Run: headless pygame with SDL's dummy video driver; simulated clock (each Clock.tick advances the game by its frame time, no real sleeping); random seed 0; keys injected as events and as key.get_pressed() state; mouse plan: one left click at the window centre at the start of phase 2, then a move to the lower-right quarter at the start of phase 3.
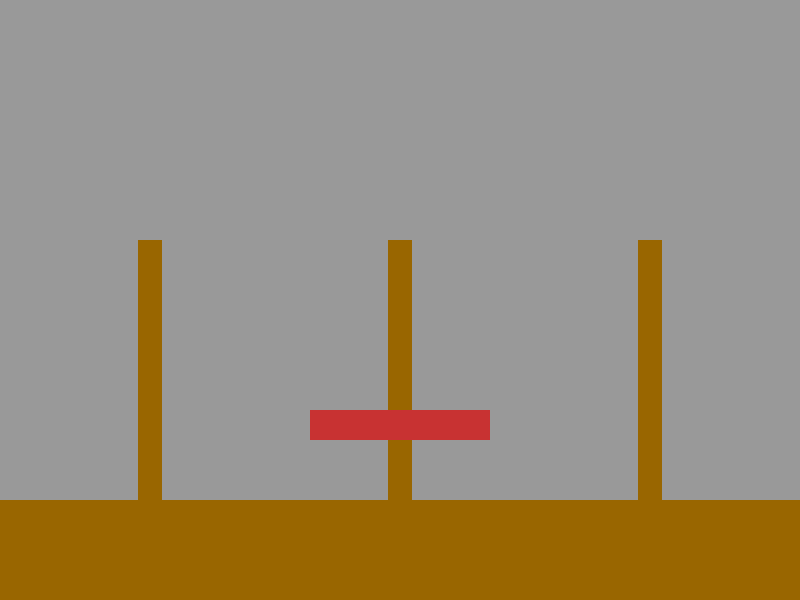
Frame 1 of 4 · flips 1–60 · no input
Frame 2 of 4 · flips 61–180 · clicked the window centre · tapped SPACE, RETURN · held RIGHT (→), D · screen unchanged from frame 1, image omitted
Frame 3 of 4 · flips 181–300 · moved the mouse to the lower-right quarter · held DOWN (↓), S · screen unchanged from frame 2, image omitted
Frame 4 of 4 · flips 301–420 · held LEFT (←), A, UP (↑), W · screen unchanged from frame 3, image omitted

The pygame program that drew these frames:

import pygame
import os

sc_w = 800
sc_h = 600

BLACK = (0, 0, 0)
WHITE = (255, 255, 255)
BASE = (153, 102, 0)
BACKGROUND = (153, 153, 153)
RED = (200, 50, 50)
BLUE = (50, 50, 200)
GREEN = (50, 200, 50)

class Ring():
    def __init__(self):
        pass
    def create(self, screen, n, x, y, color):
        pygame.draw.rect(screen, color, [(250 * n) - 230 + (20 * x), 500 - (30 * y), 260 - (40 * x), 30], 0)


def main():
    pygame.init()
    pygame.display.set_caption("Tower_of_Hanoi")
    screen = pygame.display.set_mode((sc_w, sc_h))
    clock = pygame.time.Clock()



    running = True
    while running:
        choise = 0
        change = 0
        step = 0
        for event in pygame.event.get():
            if event.type == pygame.QUIT:
                running = False
            elif event.type == pygame.MOUSEBUTTONDOWN and event.button == 1:
                mouse_x = pygame.mouse.get_pos()[0]
                if mouse_x <= 270:
                    if step == 0:
                        choise = 1
                        step = 1
                    else:
                        change = 1
                        step = 0
                elif mouse_x <= 530:
                    if step == 0:
                        choise = 2
                        step = 1
                    else:
                        change = 2
                        step = 0
                else:
                    if step == 0:
                        choise = 3
                        step = 1
                    else:
                        change = 3
                        step = 0
                
        screen.fill(BACKGROUND)
        pygame.draw.rect(screen, BASE, [0, 500, 800, 600], 0)
        pygame.draw.rect(screen, BASE, [138, 240, 24, 300], 0)
        pygame.draw.rect(screen, BASE, [388, 240, 24, 300], 0)
        pygame.draw.rect(screen, BASE, [638, 240, 24, 300], 0)
        ring = Ring()
        ring.create(screen, 2, 2, 3, RED)  #ring.create(screen, 고리 위치, 몇단계 크기, 몇층, 색깔)
        n1 = 0
        n2 = 0
        pygame.display.flip()
        clock.tick(60)
    pygame.quit()


main()
